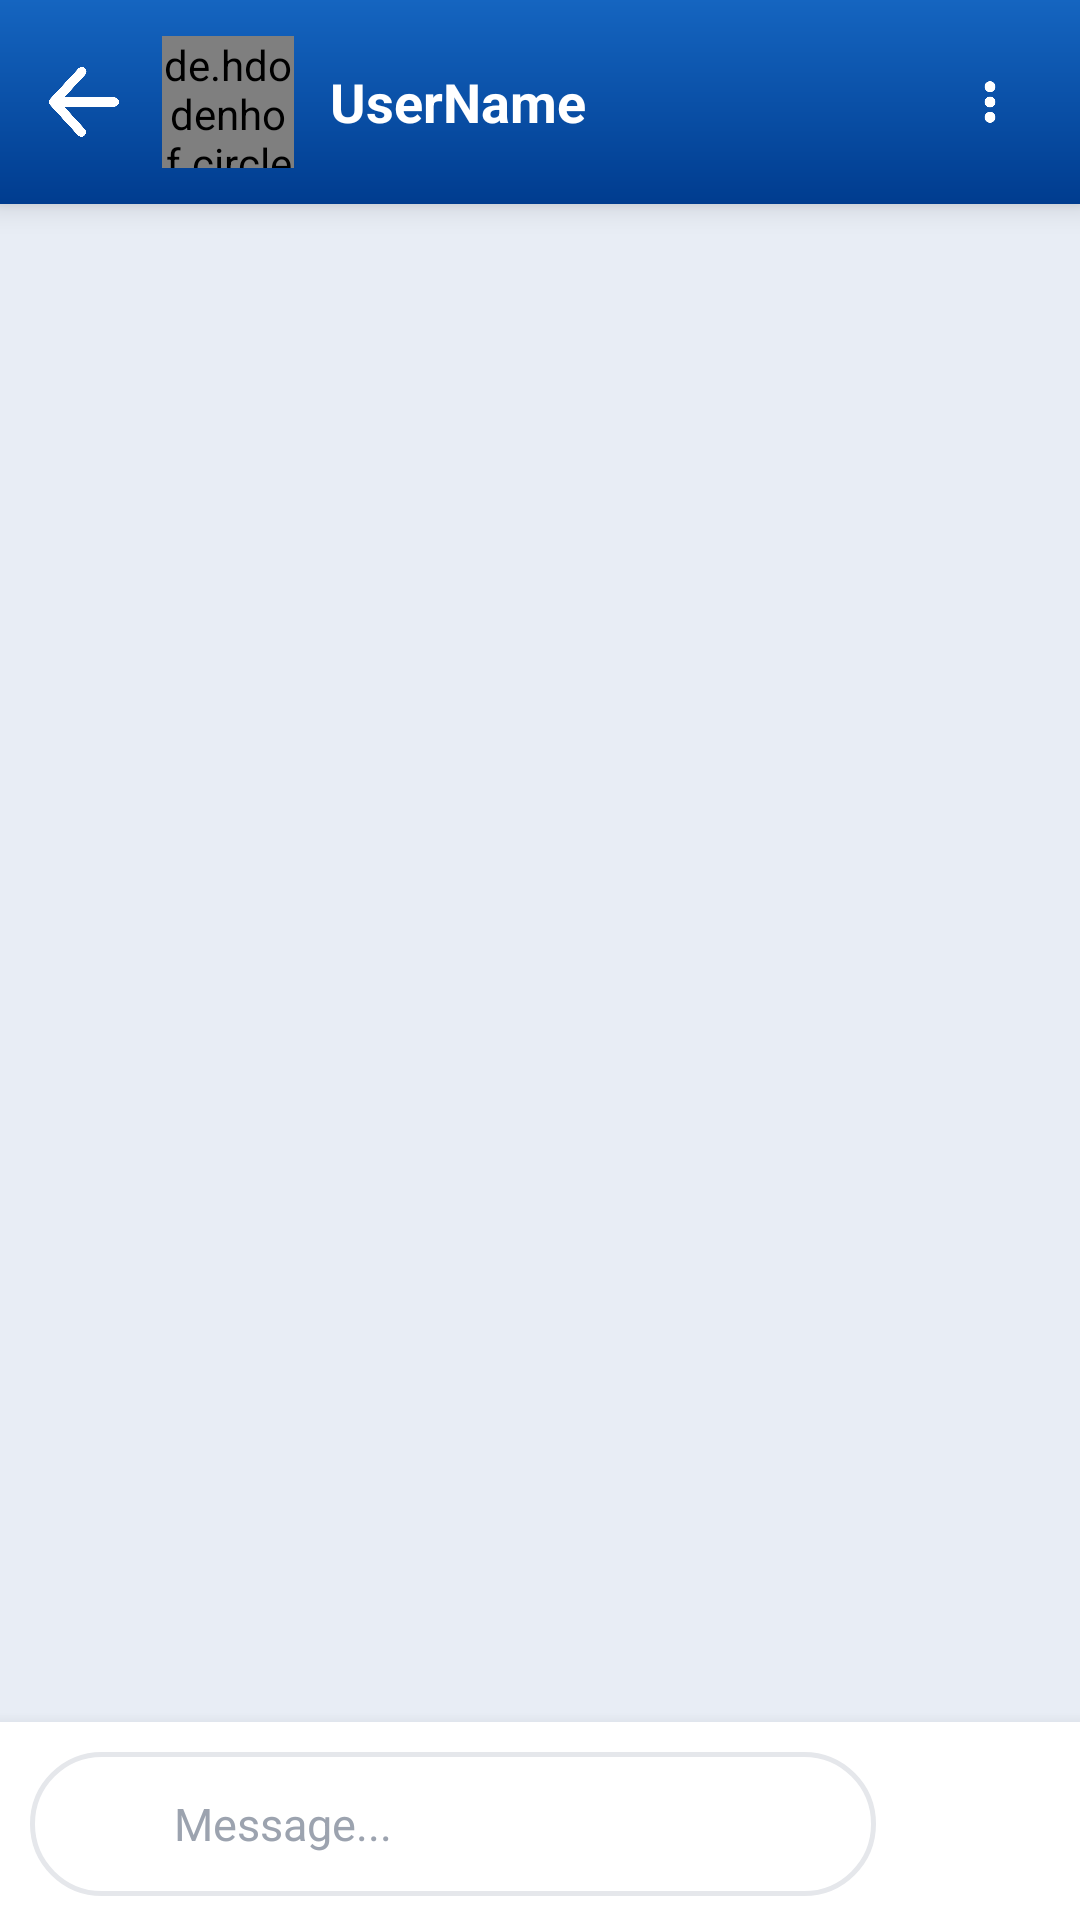

The Android layout XML behind this screen, and the referenced resources:
<!-- AndroidManifest.xml: application theme Theme.Chat_app -->
<!-- res/layout/activity_chat.xml -->
<?xml version="1.0" encoding="utf-8"?>
<LinearLayout
    xmlns:android="http://schemas.android.com/apk/res/android"
    xmlns:app="http://schemas.android.com/apk/res-auto"
    xmlns:tools="http://schemas.android.com/tools"
    android:id="@+id/chat_main"
    android:layout_width="match_parent"
    android:layout_height="match_parent"
    android:orientation="vertical"
    android:background="#E8EDF5">

    
    <LinearLayout
        android:layout_width="match_parent"
        android:layout_height="68dp"
        android:background="@drawable/bg_header_gradient"
        android:elevation="6dp"
        android:gravity="center_vertical"
        android:orientation="horizontal"
        android:paddingStart="6dp"
        android:paddingEnd="8dp"
        tools:ignore="RtlSymmetry">

        
        <ImageButton
            android:id="@+id/btn_back"
            android:layout_width="44dp"
            android:layout_height="44dp"
            android:background="?attr/selectableItemBackgroundBorderless"
            android:contentDescription="Retour"
            android:padding="8dp"
            android:scaleType="centerInside"
            android:src="@drawable/back"/>

        
        <de.hdodenhof.circleimageview.CircleImageView
            android:id="@+id/image_profile"
            android:layout_width="44dp"
            android:layout_height="44dp"
            android:layout_marginStart="4dp"
            android:src="@drawable/profile"
            app:civ_border_color="#80FFFFFF"
            app:civ_border_width="2dp"/>

        
        <TextView
            android:id="@+id/pseudo"
            android:layout_width="0dp"
            android:layout_height="wrap_content"
            android:layout_weight="1"
            android:ellipsize="end"
            android:maxLines="1"
            android:paddingStart="12dp"
            android:text="UserName"
            android:textColor="@color/white"
            android:textSize="18sp"
            android:textStyle="bold"/>

        
        <ImageButton
            android:id="@+id/chat_menu"
            android:layout_width="44dp"
            android:layout_height="44dp"
            android:background="?attr/selectableItemBackgroundBorderless"
            android:contentDescription="Menu"
            android:padding="8dp"
            android:scaleType="centerInside"
            android:src="@drawable/pvertic"
            app:tint="@color/white"/>
    </LinearLayout>

    
    <androidx.recyclerview.widget.RecyclerView
        android:id="@+id/recycler_chat"
        android:layout_width="match_parent"
        android:layout_height="0dp"
        android:layout_weight="1"
        android:paddingTop="8dp"
        android:paddingBottom="8dp"
        android:clipToPadding="false"/>

    
    <LinearLayout
        android:layout_width="match_parent"
        android:layout_height="wrap_content"
        android:background="@color/white"
        android:elevation="8dp"
        android:gravity="bottom"
        android:orientation="horizontal"
        android:paddingStart="10dp"
        android:paddingEnd="10dp"
        android:paddingTop="8dp"
        android:paddingBottom="8dp">

        
        <LinearLayout
            android:layout_width="0dp"
            android:layout_height="wrap_content"
            android:layout_weight="1"
            android:background="@drawable/bg_rounded_inputchat"
            android:gravity="bottom"
            android:orientation="horizontal"
            android:paddingTop="2dp"
            android:paddingBottom="2dp">

            <ImageButton
                android:id="@+id/stick"
                android:layout_width="44dp"
                android:layout_height="44dp"
                android:background="?attr/selectableItemBackgroundBorderless"
                android:contentDescription="Stickers"
                android:paddingStart="10dp"
                android:scaleType="centerInside"
                android:src="@drawable/stick"/>

            <EditText
                android:id="@+id/message_input"
                android:layout_width="0dp"
                android:layout_height="wrap_content"
                android:layout_weight="1"
                android:background="@null"
                android:hint="Message..."
                android:inputType="textMultiLine|textCapSentences"
                android:maxLines="5"
                android:minHeight="44dp"
                android:paddingStart="4dp"
                android:paddingTop="10dp"
                android:paddingEnd="4dp"
                android:paddingBottom="10dp"
                android:textColor="@color/colorTextPrimary"
                android:textColorHint="@color/text_hint"
                android:textSize="15sp"/>

            <ImageButton
                android:id="@+id/file"
                android:layout_width="44dp"
                android:layout_height="44dp"
                android:background="?attr/selectableItemBackgroundBorderless"
                android:contentDescription="Envoyer une photo"
                android:paddingEnd="10dp"
                android:scaleType="centerInside"
                android:src="@drawable/photo"/>
        </LinearLayout>

        
        <LinearLayout
            android:layout_width="50dp"
            android:layout_height="50dp"
            android:layout_marginStart="8dp"
            android:background="@drawable/bg_circle_sendchat"
            android:gravity="center">

            <ImageButton
                android:id="@+id/send"
                android:layout_width="match_parent"
                android:layout_height="match_parent"
                android:background="?attr/selectableItemBackgroundBorderless"
                android:contentDescription="Envoyer"
                android:padding="10dp"
                android:scaleType="centerInside"
                android:src="@drawable/send"/>
        </LinearLayout>

    </LinearLayout>

</LinearLayout>
<!-- resources referenced by this layout -->
<resources>
  <color name="colorTextPrimary">#1A237E</color>
  <color name="text_hint">#9CA3AF</color>
  <color name="white">#FFFFFF</color>
  <!-- drawable back: png bitmap (drawable, 26832 bytes) -->
  <!-- drawable bg_header_gradient (drawable) -->
  <?xml version="1.0" encoding="utf-8"?>
  <shape xmlns:android="http://schemas.android.com/apk/res/android"
      android:shape="rectangle">
  
      <gradient
          android:angle="270"
          android:startColor="@color/colorPrimary"
          android:endColor="@color/colorPrimaryDark"
          android:type="linear" />
  
  </shape>
  <!-- drawable bg_rounded_inputchat (drawable) -->
  <?xml version="1.0" encoding="utf-8"?>
  <shape xmlns:android="http://schemas.android.com/apk/res/android" android:shape="rectangle">
      <solid android:color="#FFFFFF"/>
      <stroke android:color="#E5E7EB" android:width="1.5dp"/>
      <corners android:radius="28dp"/>
  </shape>
  <!-- drawable photo: png bitmap (drawable, 31133 bytes) -->
  <!-- drawable profile: png bitmap (drawable, 25866 bytes) -->
  <!-- drawable pvertic: png bitmap (drawable, 9280 bytes) -->
  <!-- drawable send: png bitmap (drawable, 32502 bytes) -->
  <!-- drawable stick: png bitmap (drawable, 38840 bytes) -->
  <style name="Theme.Chat_app" parent="Base.Theme.Chat_app" />
  <color name="colorPrimary">#1565C0</color>
  <color name="colorPrimaryDark">#003c8f</color>
  <style name="Base.Theme.Chat_app" parent="Theme.Material3.DayNight.NoActionBar">
          <item name="colorPrimary">@color/colorPrimary</item>
          <item name="colorOnPrimary">@color/colorTextOnPrimary</item>
          <item name="colorSecondary">@color/colorSecondary</item>
          <item name="colorSurface">@color/colorSurface</item>
          <item name="android:colorBackground">@color/colorBackground</item>
          <item name="android:windowBackground">@color/colorBackground</item>
      </style>
  <color name="colorTextOnPrimary">#FFFFFF</color>
  <color name="colorSecondary">#42A5F5</color>
  <color name="colorSurface">#FFFFFF</color>
  <color name="colorBackground">#F0F4F8</color>
</resources>
